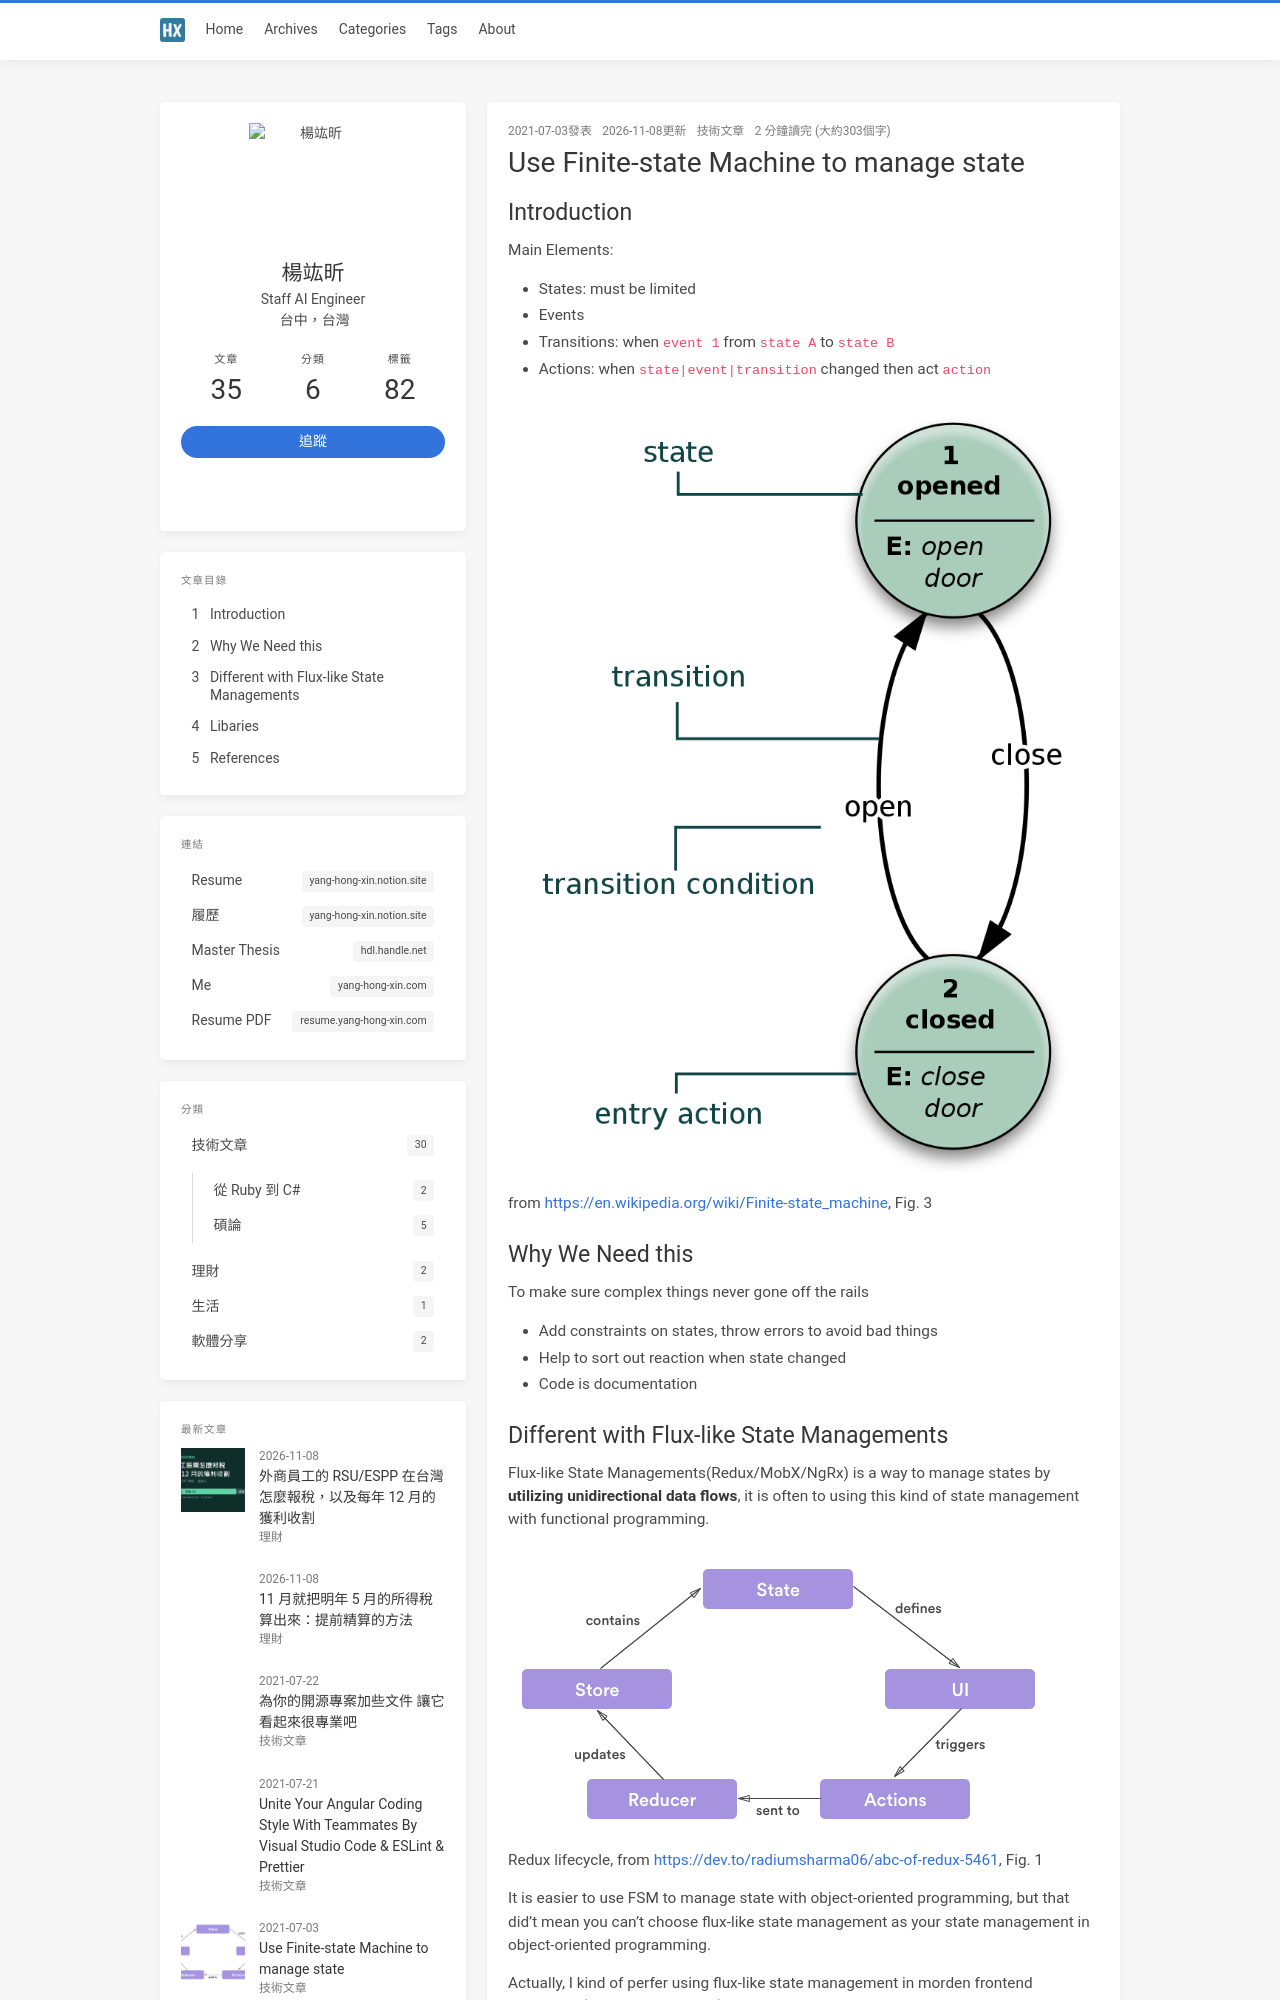

repository: jk195417/blog · page: use-finite-state-machine-to-manage-state/index.html · generator: jekyll

---
title: Use Finite-state Machine to manage state
date: 2021-07-03 11:00:05
thumbnail: use-finite-state-machine-to-manage-state/redux-lifecycle.png
categories:
  - 技術文章
tags:
  - state management
toc: true
---

## Introduction

Main Elements:

- States: must be limited
- Events
- Transitions: when `event 1` from `state A` to `state B`
- Actions: when `state|event|transition` changed then act `action`

<!-- more -->

{% asset_img finite-state-machine.png %}
from [https://en.wikipedia.org/wiki/Finite-state_machine](https://en.wikipedia.org/wiki/Finite-state_machine), Fig. 3

## Why We Need this

To make sure complex things never gone off the rails

- Add constraints on states, throw errors to avoid bad things
- Help to sort out reaction when state changed
- Code is documentation
